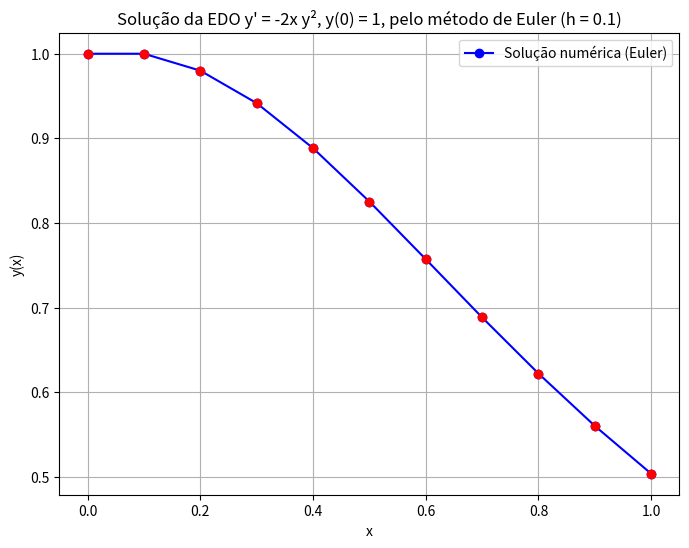

Python code for this plot:
'''EX7: Considere a EDO y′(x) = −2x*y^2, com y(0) = 1. Estime a solução numérica no intervalo [0, 1] usando o 
método de Euler com h = 0,1.'''

import numpy as np
import matplotlib.pyplot as plt

def f(x,y):
	return -2 * x * y**2

#parametros usados
a, b =0, 1
h = 0.1
n = int((b - a)/ h)
x = np.arange(a, b + h, h)
y = np.zeros(n + 1)
y[0] = 1.0

#Metodo de Euler
for i in range(n):
	y[i + 1] = y[i] + h * f(x[i], y[i])

#Resultados
print(f'Solução numérica pelo método de Euler com h = 0.1')
print("x\t\ty(x)")
print('-' * 20)
for xi, yi in zip(x, y):
	print(f'{xi:.1f}\t\t{yi:.6f}')

#grafico da solucao
plt.figure(figsize=(8,6))
plt.plot(x, y, 'b-o', label='Solução numérica (Euler)')
plt.scatter(x, y, color='red', zorder=5)
plt.xlabel('x')
plt.ylabel('y(x)')
plt.title("Solução da EDO y' = -2x y², y(0) = 1, pelo método de Euler (h = 0.1)")
plt.legend()
plt.grid(True)
plt.show()